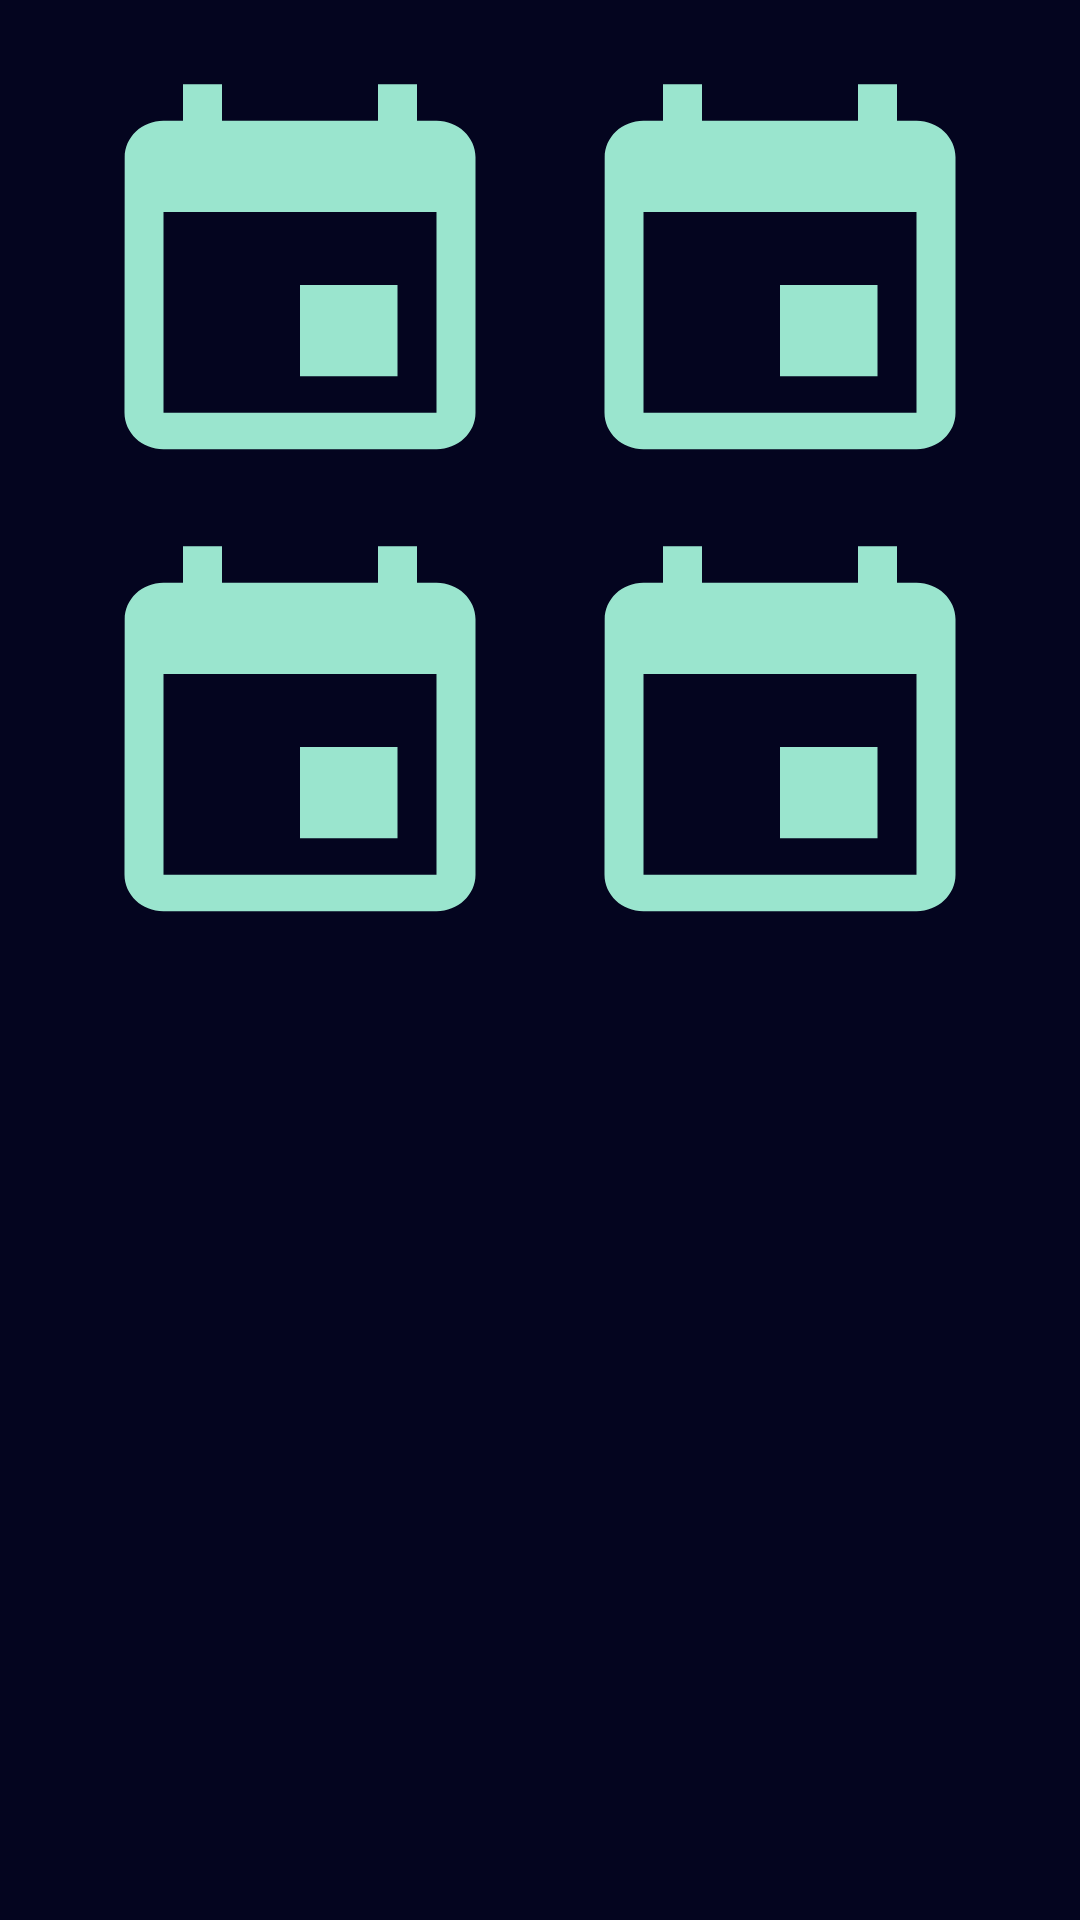

Produce the Android XML layout that renders to this screen, including the resource entries it uses.
<!-- AndroidManifest.xml: application theme NewTheme -->
<!-- res/layout/activity_detailed_event.xml -->
<?xml version="1.0" encoding="utf-8"?>

<RelativeLayout xmlns:android="http://schemas.android.com/apk/res/android"
    xmlns:app="http://schemas.android.com/apk/res-auto"
    xmlns:tools="http://schemas.android.com/tools"
    android:id="@+id/reldetailed"
    android:layout_width="match_parent"
    android:layout_height="match_parent"
    android:background="#04051f"
    android:padding="10dp"
    tools:context="Activity.DetailedEventActivity">

    <android.support.v4.widget.NestedScrollView
        android:id="@+id/scrollViewDet"
        android:layout_centerHorizontal="true"
        android:layout_width="match_parent"
        android:layout_height="wrap_content">

        <RelativeLayout
            android:layout_width="match_parent"
            android:layout_height="wrap_content"
            android:layout_margin="8dp">

            <LinearLayout
                android:id="@+id/event_images"
                android:layout_width="match_parent"
                android:layout_height="wrap_content"
                android:layout_centerHorizontal="true"
                android:orientation="vertical">

                <LinearLayout
                    android:layout_width="match_parent"
                    android:layout_height="wrap_content"
                    android:layout_margin="2dp"
                    android:orientation="horizontal">


                    <ImageView
                        android:id="@+id/image1"
                        android:layout_width="150dp"
                        android:layout_height="150dp"
                        android:padding="2dp"
                        android:layout_weight="1"
                        android:scaleType="fitXY"
                        app:srcCompat="@drawable/ic_baseline_event_24" />

                    <ImageView
                        android:id="@+id/image2"
                        android:layout_width="150dp"
                        android:layout_height="150dp"
                        android:padding="2dp"
                        android:layout_weight="1"
                        android:scaleType="fitXY"
                        app:srcCompat="@drawable/ic_baseline_event_24" />
                </LinearLayout>

                <LinearLayout
                    android:layout_width="match_parent"
                    android:layout_height="wrap_content"
                    android:layout_margin="2dp"
                    android:orientation="horizontal">


                    <ImageView
                        android:id="@+id/image3"
                        android:layout_width="150dp"
                        android:layout_height="150dp"
                        android:padding="2dp"
                        android:layout_weight="1"
                        android:scaleType="fitXY"
                        app:srcCompat="@drawable/ic_baseline_event_24" />

                    <ImageView
                        android:id="@+id/image4"
                        android:layout_width="150dp"
                        android:layout_height="150dp"
                        android:padding="2dp"
                        android:layout_weight="1"
                        android:scaleType="fitXY"
                        app:srcCompat="@drawable/ic_baseline_event_24" />
                </LinearLayout>
            </LinearLayout>

            <TextView
                android:id="@+id/et_name"
                android:layout_width="match_parent"
                android:layout_height="wrap_content"
                android:layout_below="@+id/event_images"
                android:layout_margin="3dp"
                android:layout_centerHorizontal="true"
                android:fontFamily="@font/alegreya_bold"
                android:padding="20dp"
                android:textColor="#80deea"
                android:textSize="24sp"
                tools:text="HEY Nishay" />

            <TextView
                android:id="@+id/et_body"
                android:layout_width="match_parent"
                android:layout_height="wrap_content"
                android:layout_below="@+id/et_name"
                android:layout_margin="3dp"
                android:padding="20dp"
                android:layout_centerHorizontal="true"
                android:textColor="@color/White"
                android:textSize="13sp"
                tools:text="HEY Nishay" />
        </RelativeLayout>

    </android.support.v4.widget.NestedScrollView>

    <android.support.v7.widget.RecyclerView
        android:id="@+id/member_rv"
        android:layout_width="match_parent"
        android:layout_height="match_parent" />

</RelativeLayout>
<!-- resources referenced by this layout -->
<resources>
  <color name="White">#FFFFFF</color>
  <!-- drawable ic_baseline_event_24 (drawable) -->
  <vector android:height="24dp" android:tint="#9AE5CE"
      android:viewportHeight="24" android:viewportWidth="24"
      android:width="24dp" xmlns:android="http://schemas.android.com/apk/res/android">
      <path android:fillColor="@android:color/white" android:pathData="M17,12h-5v5h5v-5zM16,1v2L8,3L8,1L6,1v2L5,3c-1.11,0 -1.99,0.9 -1.99,2L3,19c0,1.1 0.89,2 2,2h14c1.1,0 2,-0.9 2,-2L21,5c0,-1.1 -0.9,-2 -2,-2h-1L18,1h-2zM19,19L5,19L5,8h14v11z"/>
  </vector>
  <style name="NewTheme" parent="Theme.AppCompat.DayNight">
          <item name="colorPrimary">@color/newColorPrimary</item>
          <item name="colorPrimaryDark">@color/newColorPrimary</item>
          <item name="colorAccent">@color/newColorPrimary</item>
          <item name="actionBarStyle">@style/NewThemeActionBar</item>
          <item name="android:windowBackground">@color/newColorPrimary</item>
          <item name="android:textColor">@color/White</item>
          <item name="android:textColorSecondary">@color/White</item>
          <item name="android:editTextColor">@color/White</item>
          <item name="android:textCursorDrawable">@null</item>
      </style>
  <color name="newColorPrimary">#171636</color>
  <style name="NewThemeActionBar" parent="@style/Widget.AppCompat.ActionBar">
          <item name="titleTextStyle">@style/NewThemeActionBarTitleText</item>
      </style>
  <style name="NewThemeActionBarTitleText" parent="@android:style/TextAppearance">
          <item name="android:textColor">@color/White</item>
          <item name="android:textSize">24sp</item>
          <item name="android:textStyle">bold</item>
      </style>
</resources>
